Image classification data set "achira_image_classify" (heroorkrishna/achira_image_classify on GitHub). Class labels (4): disc, gear, hexagon, square.

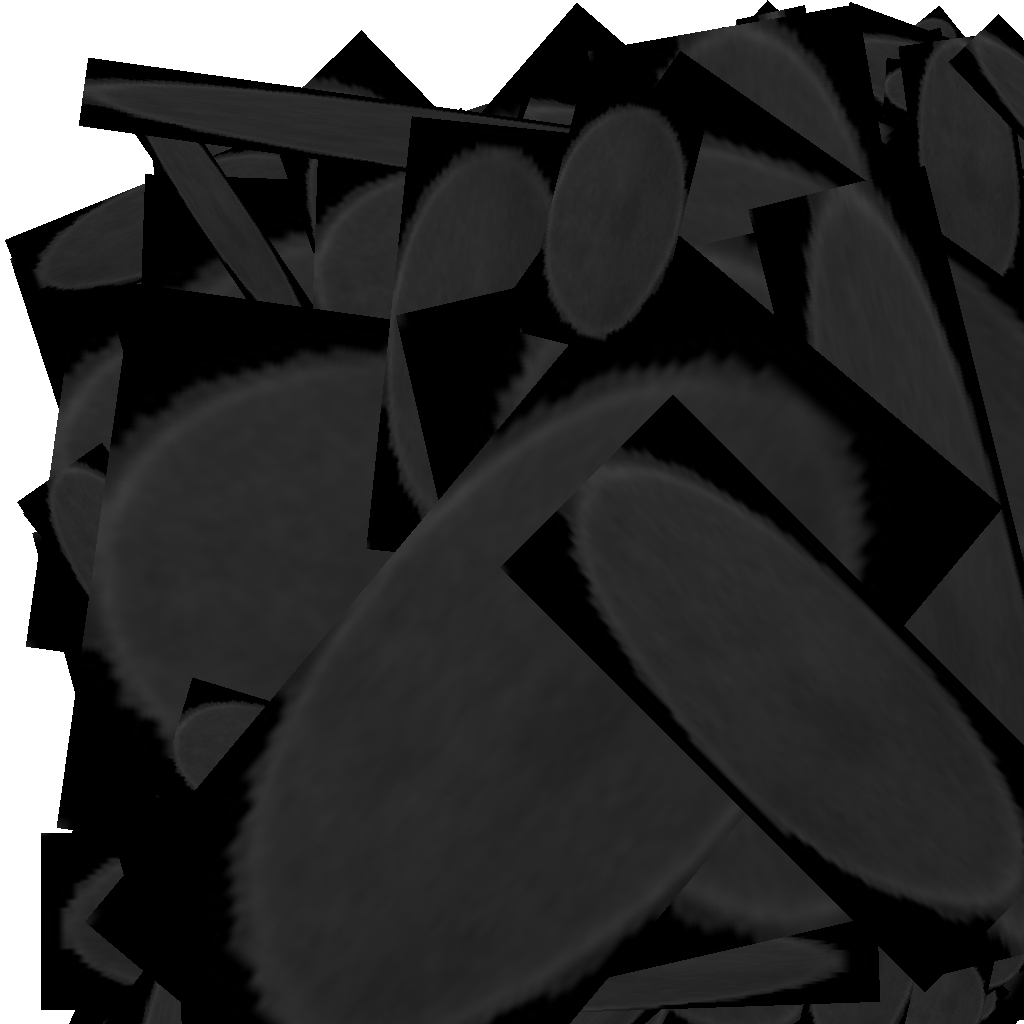
Label: disc

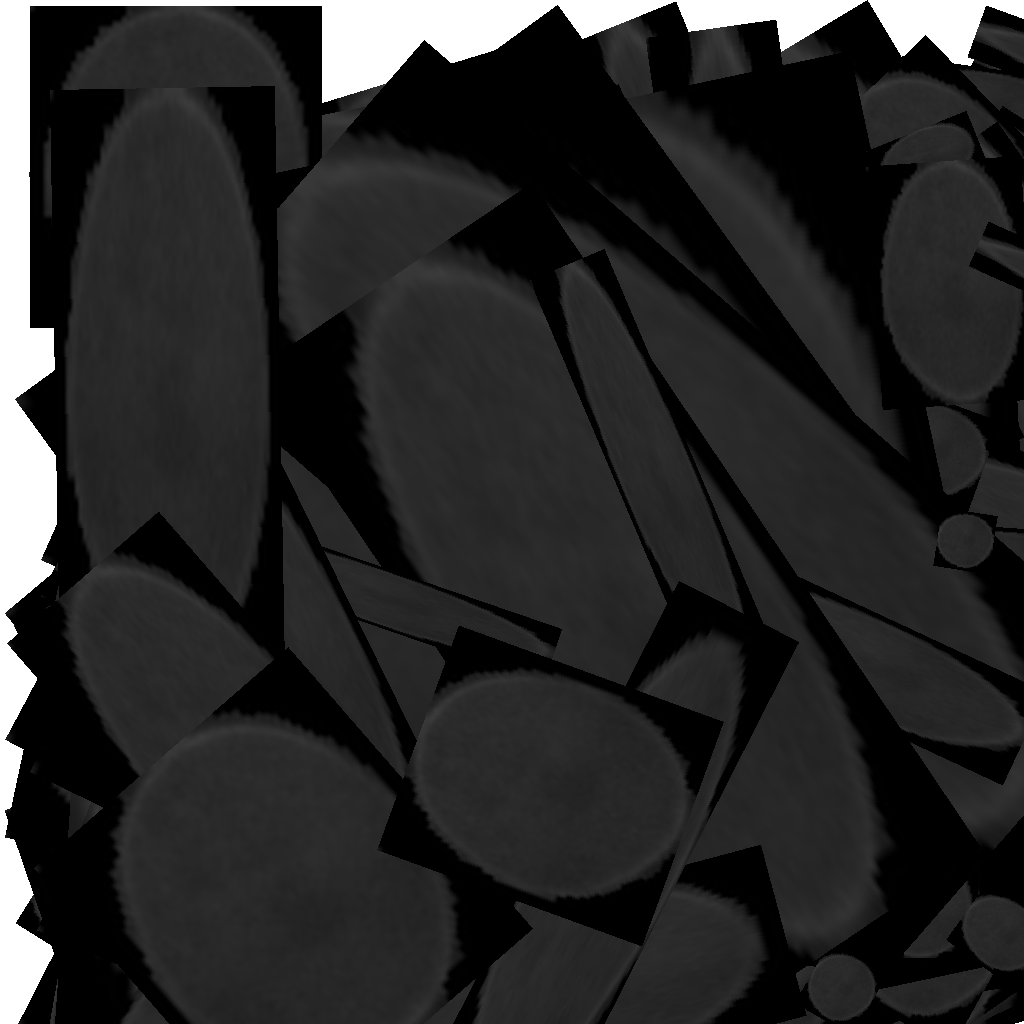
Label: disc

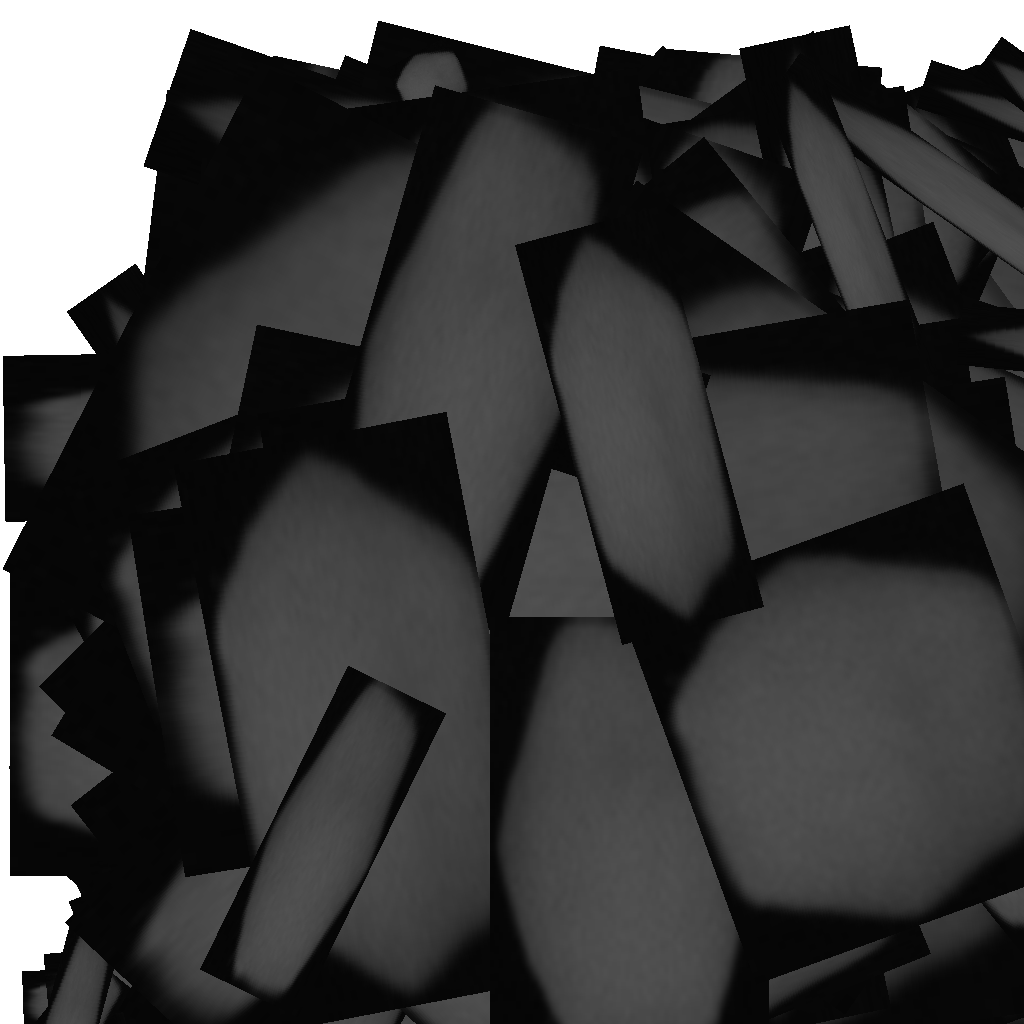
Label: hexagon

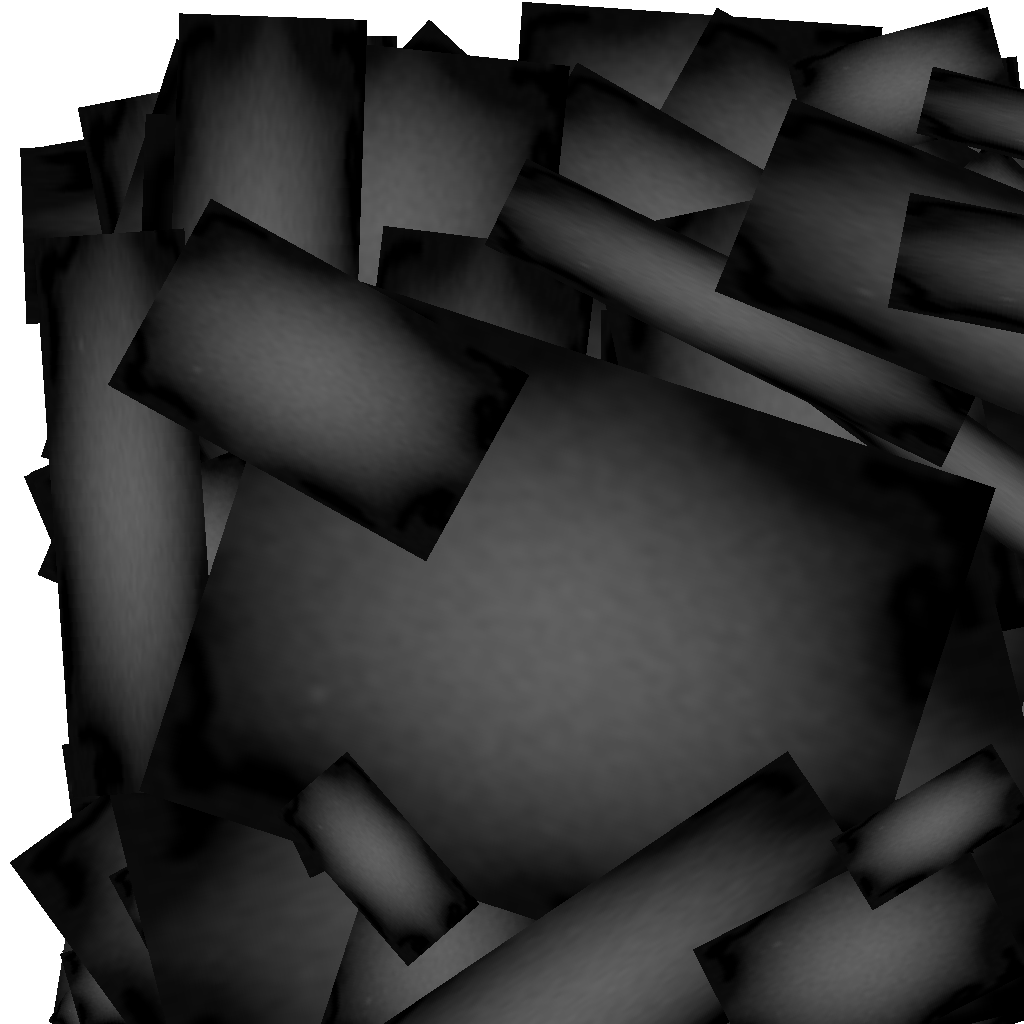
Label: gear

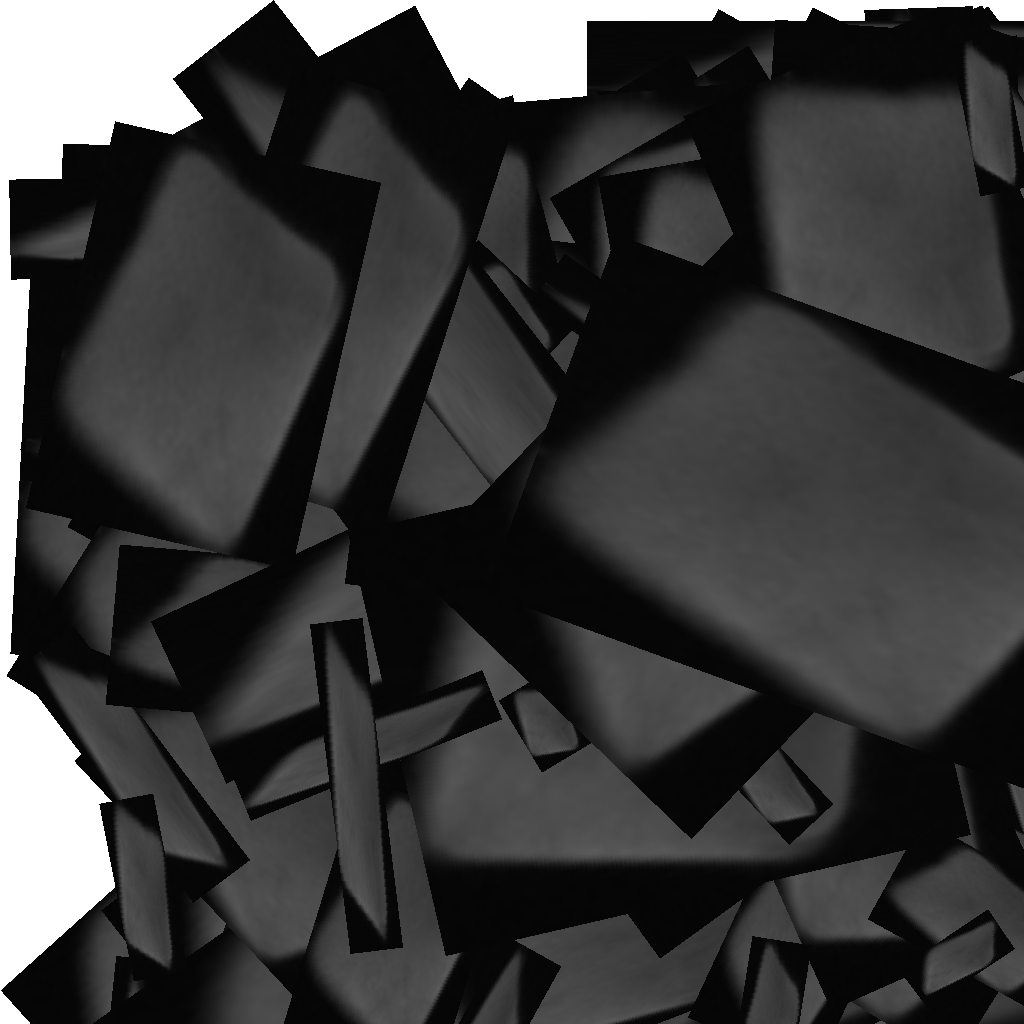
Label: square

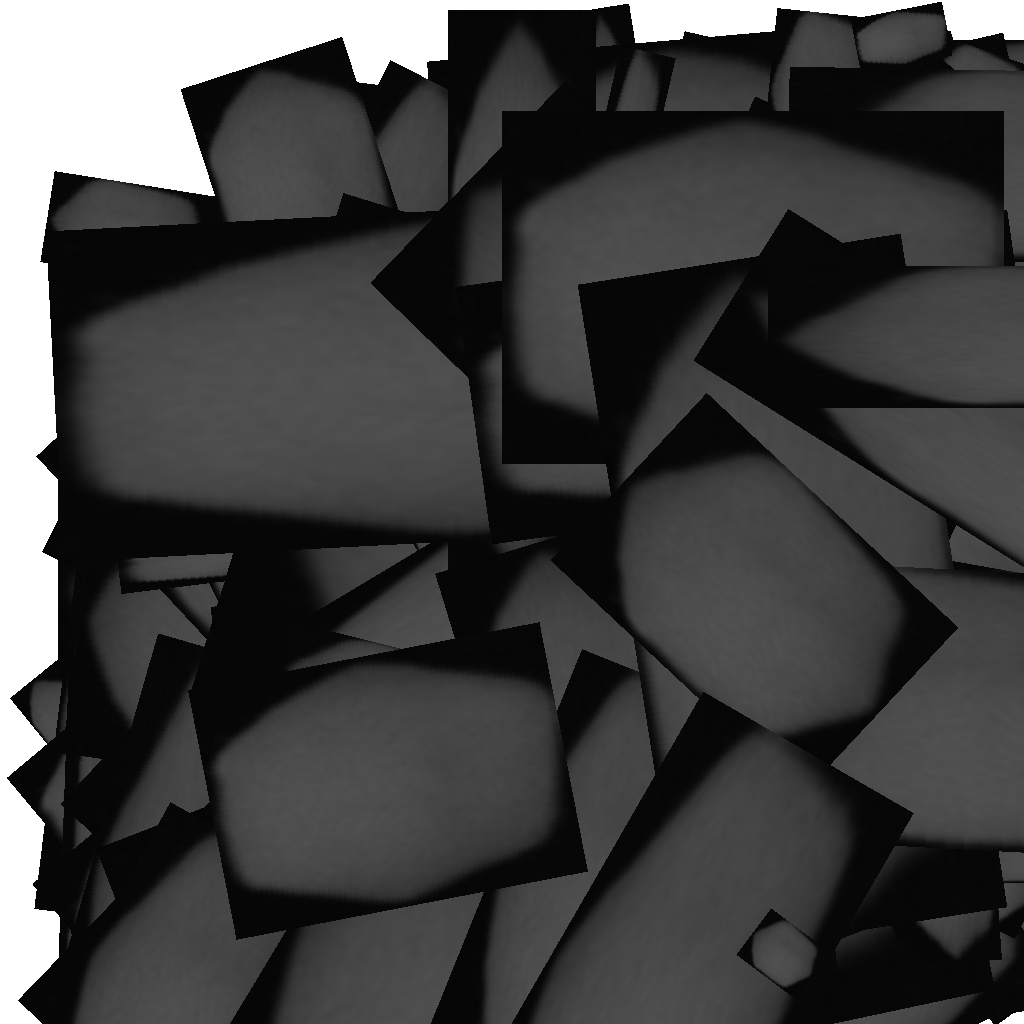
Label: hexagon
